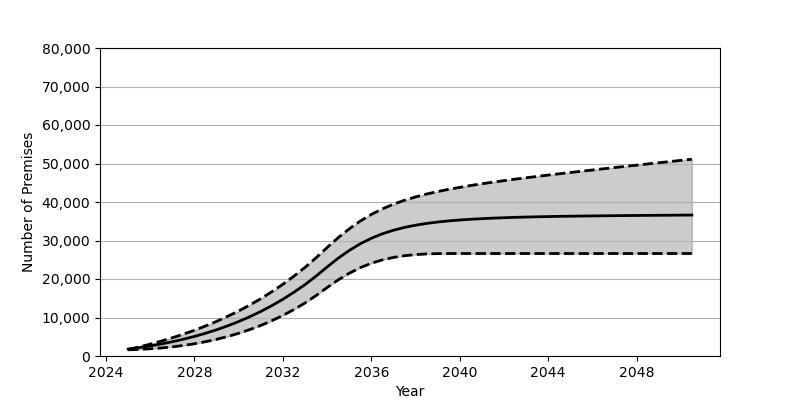

The file beside this chart, header and first rows:
Date, Low, Base, High
2025-01, 1608, 1801, 1686
2025-07, 1714, 2180, 2353
2026-01, 1872, 2626, 3086
2026-07, 2085, 3130, 3879
2027-01, 2374, 3707, 4739
2027-07, 2739, 4352, 5674
2028-01, 3182, 5084, 6685
2028-07, 3711, 5902, 7795
2029-01, 4339, 6810, 8991
2029-07, 5065, 7829, 10295
2030-01, 5901, 8951, 11700
2030-07, 6856, 10191, 13232
2031-01, 7940, 11562, 14889
2031-07, 9159, 13072, 16688
2032-01, 10540, 14734, 18631
2032-07, 12076, 16555, 20744
2033-01, 13781, 18551, 23028
2033-07, 15686, 20740, 25499
2034-01, 17787, 23132, 28183
2034-07, 19757, 25384, 30716
2035-01, 21488, 27405, 33027
2035-07, 22936, 29139, 35045
2036-01, 24088, 30578, 36768
2036-07, 24965, 31740, 38219
2037-01, 25602, 32667, 39432
2037-07, 26048, 33398, 40452
2038-01, 26340, 33975, 41316
2038-07, 26513, 34432, 42062
2039-01, 26592, 34797, 42711
2039-07, 26615, 35094, 43290
2040-01, 26620, 35326, 43804
2040-07, 26620, 35515, 44291
2041-01, 26620, 35674, 44733
2041-07, 26620, 35806, 45150
2042-01, 26620, 35915, 45545
2042-07, 26620, 36010, 45926
2043-01, 26620, 36089, 46293
2043-07, 26620, 36155, 46641
2044-01, 26620, 36214, 46992
2044-07, 26620, 36267, 47328
2045-01, 26620, 36312, 47664
2045-07, 26620, 36350, 47989
2046-01, 26620, 36385, 48309
2046-07, 26620, 36419, 48631
2047-01, 26620, 36450, 48947
2047-07, 26620, 36475, 49259
2048-01, 26620, 36502, 49571
2048-07, 26620, 36525, 49883
2049-01, 26620, 36545, 50193
2049-07, 26620, 36567, 50498
2050-01, 26620, 36588, 50805
2050-07, 26620, 36608, 51110
